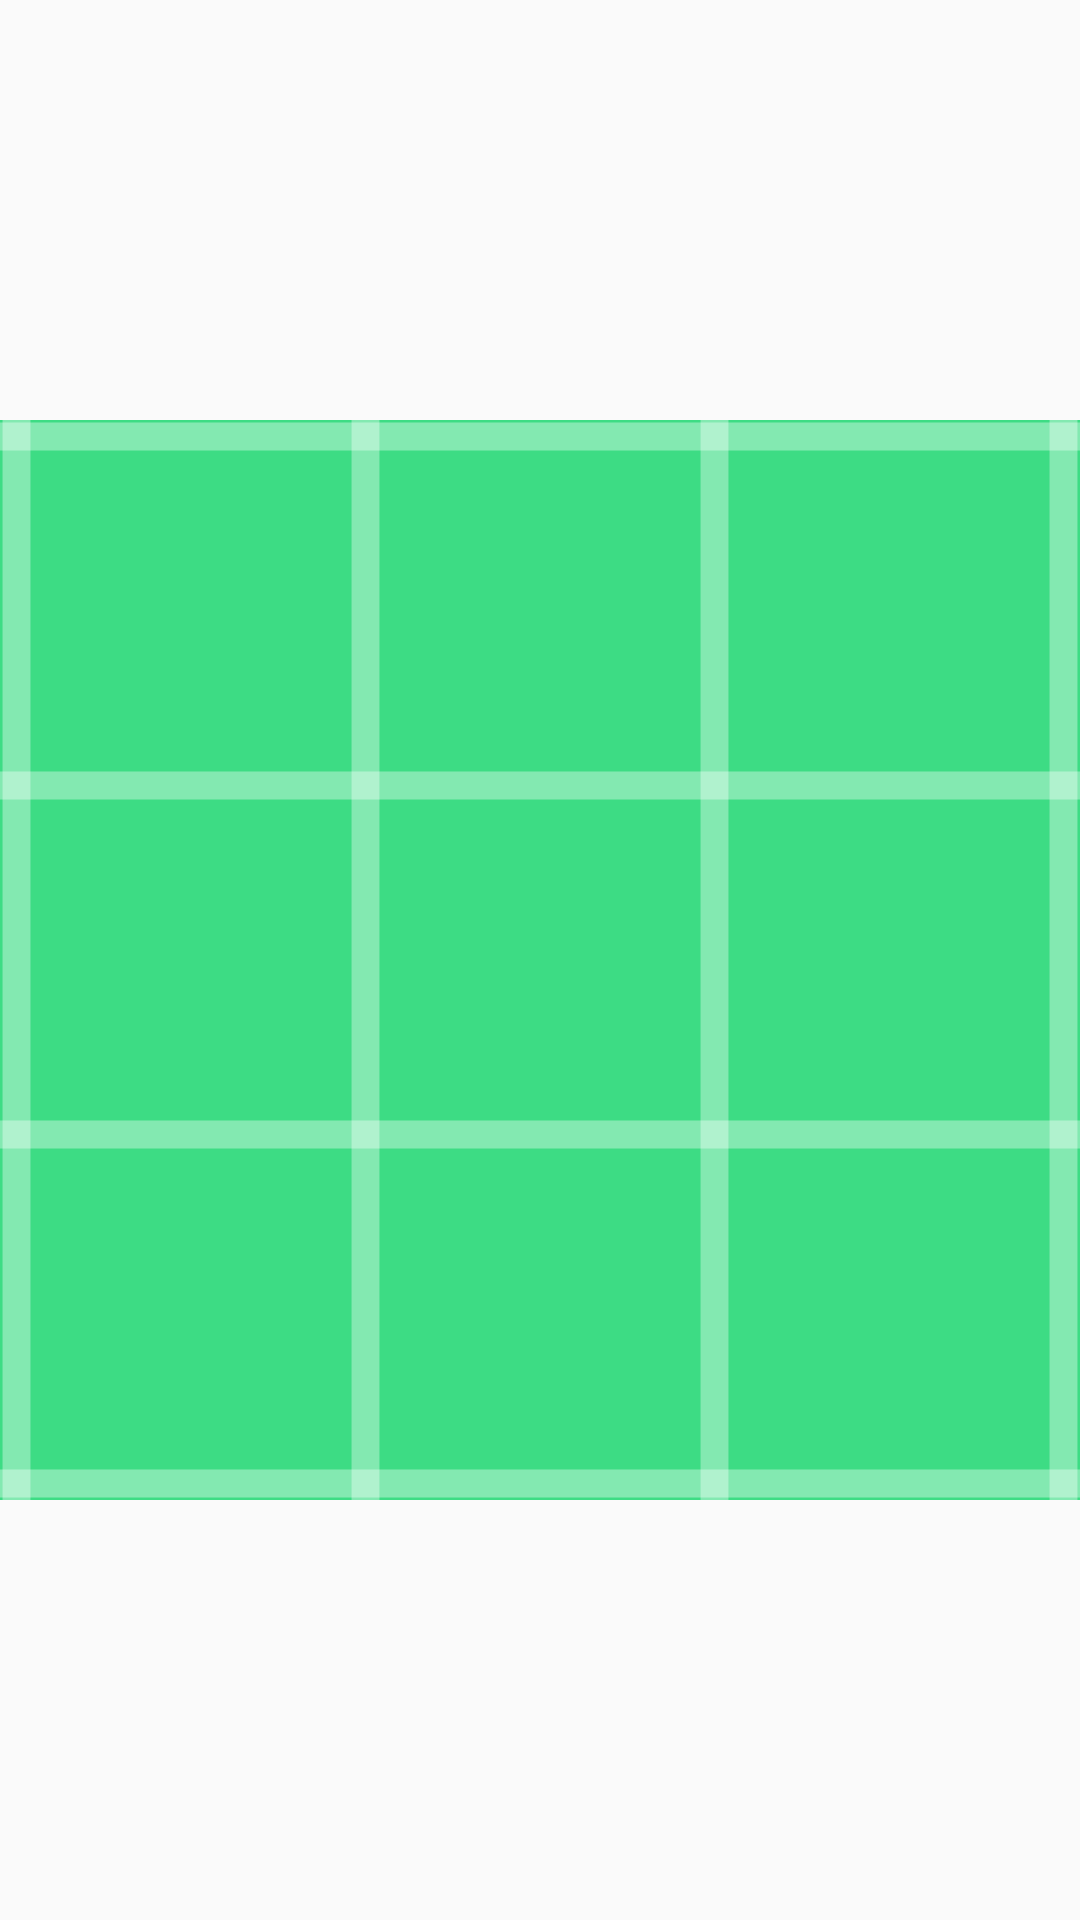

The Android layout XML behind this screen, and the referenced resources:
<!-- AndroidManifest.xml: application theme AppTheme -->
<!-- res/layout/activity_timetable.xml -->
<?xml version="1.0" encoding="utf-8"?>
<androidx.constraintlayout.widget.ConstraintLayout xmlns:android="http://schemas.android.com/apk/res/android"
    xmlns:app="http://schemas.android.com/apk/res-auto"
    xmlns:tools="http://schemas.android.com/tools"
    android:layout_width="match_parent"
    android:layout_height="match_parent"
    tools:context=".Timetable">

    <ImageView
        android:id="@+id/timetable"
        android:layout_width="match_parent"
        android:layout_height="match_parent"
        app:layout_constraintBottom_toBottomOf="parent"
        app:layout_constraintEnd_toEndOf="parent"
        app:layout_constraintHorizontal_bias="0.0"
        app:layout_constraintStart_toStartOf="parent"
        app:layout_constraintTop_toTopOf="parent"
        app:layout_constraintVertical_bias="0.0"
        app:srcCompat="@drawable/app_logo_background"
        tools:ignore="VectorDrawableCompat" />

   

</androidx.constraintlayout.widget.ConstraintLayout>
<!-- resources referenced by this layout -->
<resources>
  <!-- drawable app_logo_background: vector/xml drawable (drawable, 5095 chars, omitted) -->
  <!-- drawable button (drawable) -->
  <?xml version="1.0" encoding="utf-8"?>
  <shape  xmlns:android="http://schemas.android.com/apk/res/android" android:shape="rectangle">
  
      <gradient
          android:startColor="#CC6A0979"
          android:endColor="#CC00FFC0"
          android:type="linear"
          android:angle="0"
          />
      <corners android:radius="50sp"/>
  </shape>
  <style name="AppTheme" parent="Theme.AppCompat.Light.NoActionBar">
          
          <item name="colorPrimary">#13000000</item>
          <item name="colorPrimaryDark">@color/colorPrimaryDark</item>
          <item name="colorAccent">@color/colorAccent</item>
          <item name="android:statusBarColor" tools:targetApi="lollipop">#00000000</item>
          <item name="windowNoTitle">true</item>
          <item name="windowActionBar">false</item>
      </style>
  <!-- not gathered from this repository: default colours our renderer supplied (Android Studio template values) -->
  <color name="colorPrimaryDark">#FF3700B3</color>
  <color name="colorAccent">#FF03DAC5</color>
</resources>
